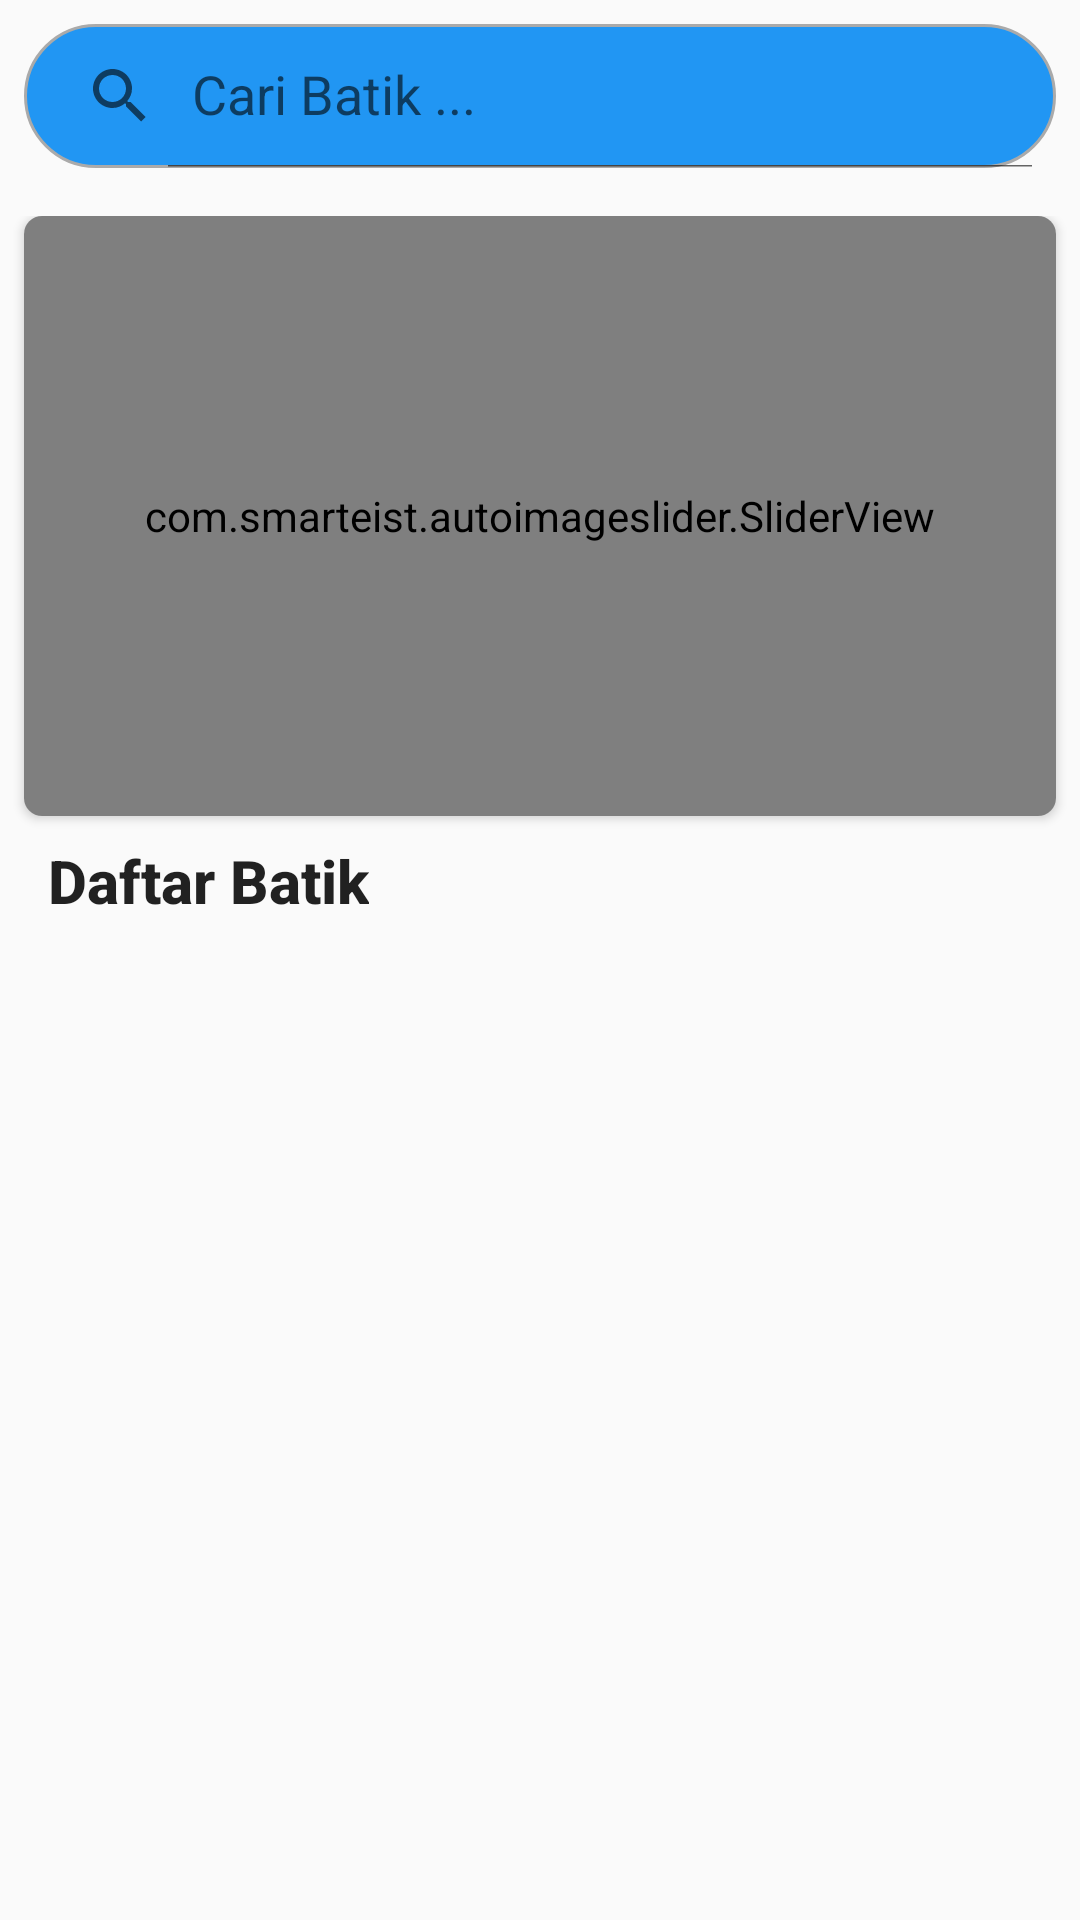

Produce the Android XML layout that renders to this screen, including the resource entries it uses.
<!-- AndroidManifest.xml: application theme AppTheme -->
<!-- res/layout/activity_main.xml -->
<?xml version="1.0" encoding="utf-8"?>
<LinearLayout xmlns:android="http://schemas.android.com/apk/res/android"
    xmlns:app="http://schemas.android.com/apk/res-auto"
    android:layout_width="match_parent"
    android:layout_height="match_parent"
    android:orientation="vertical">

    <androidx.appcompat.widget.SearchView
        android:id="@+id/kolomcari"
        android:layout_width="match_parent"
        android:layout_height="wrap_content"
        android:layout_margin="8dp"
        android:background="@drawable/custom_search"
        app:iconifiedByDefault="false"
        app:queryHint="Cari Batik ..." />

    <androidx.core.widget.NestedScrollView
        android:layout_width="match_parent"
        android:layout_height="match_parent"
        android:layout_marginTop="8dp"
        android:fillViewport="true">

        <LinearLayout
            android:layout_width="match_parent"
            android:layout_height="wrap_content"
            android:orientation="vertical">


            <androidx.cardview.widget.CardView
                android:layout_width="match_parent"
                android:layout_height="wrap_content"
                android:layout_marginStart="8dp"
                android:layout_marginEnd="8dp"
                android:layout_marginBottom="8dp"
                app:cardCornerRadius="6dp">

                <com.smarteist.autoimageslider.SliderView
                    android:id="@+id/imageSlider"
                    android:layout_width="match_parent"
                    android:layout_height="200dp"
                    app:sliderAnimationDuration="600"
                    app:sliderAutoCycleDirection="right"
                    app:sliderAutoCycleEnabled="true"
                    app:sliderIndicatorAnimationDuration="600"
                    app:sliderIndicatorGravity="right|bottom"
                    app:sliderIndicatorMargin="15dp"
                    app:sliderIndicatorOrientation="horizontal"
                    app:sliderIndicatorPadding="3dp"
                    app:sliderIndicatorRadius="2dp"
                    app:sliderIndicatorSelectedColor="@color/colorPrimary"
                    app:sliderIndicatorUnselectedColor="#CCCAC8"
                    app:sliderScrollTimeInSec="4"
                    app:sliderStartAutoCycle="true" />

            </androidx.cardview.widget.CardView>

            <TextView
                android:id="@+id/label_daftar_batik"
                android:layout_width="wrap_content"
                android:layout_height="wrap_content"
                android:layout_marginStart="16dp"
                android:layout_marginBottom="5dp"
                android:text="Daftar Batik"
                android:textAppearance="@style/TextAppearance.AppCompat.Title"
                android:textStyle="bold" />

            <TextView
                android:id="@+id/label_no_internet"
                android:layout_width="wrap_content"
                android:layout_height="wrap_content"
                android:layout_gravity="center"
                android:layout_marginTop="8dp"
                android:text="No Internet Connection!"
                android:visibility="gone"/>

            <Button
                android:id="@+id/refresh_button"
                android:layout_width="wrap_content"
                android:layout_height="wrap_content"
                android:layout_gravity="center"
                android:layout_margin="8dp"
                android:onClick="refresh"
                android:text="Refresh"
                android:visibility="gone"/>

            <androidx.recyclerview.widget.RecyclerView
                android:id="@+id/idRecyclerView"
                android:layout_width="match_parent"
                android:layout_height="wrap_content"
                android:overScrollMode="never" />

        </LinearLayout>
    </androidx.core.widget.NestedScrollView>

</LinearLayout>
<!-- resources referenced by this layout -->
<resources>
  <color name="colorPrimary">#673AB7</color>
  <!-- drawable custom_search (drawable) -->
  <?xml version="1.0" encoding="utf-8"?>
  <shape android:shape="rectangle"
      xmlns:android="http://schemas.android.com/apk/res/android" >
      <solid android:color="@color/colorPrimaryDark"/>
      <corners android:radius="25dp"/>
      <stroke android:color="@android:color/darker_gray" android:width="1dp"/>
  </shape>
  <style name="AppTheme" parent="Theme.AppCompat.Light.NoActionBar">
          
          <item name="colorPrimary">@color/colorPrimary</item>
          <item name="colorPrimaryDark">@color/colorPrimaryDark</item>
          <item name="colorAccent">@color/colorAccent</item>
      </style>
  <color name="colorPrimaryDark">#2196F3</color>
  <color name="colorAccent">#00BCD4</color>
</resources>
